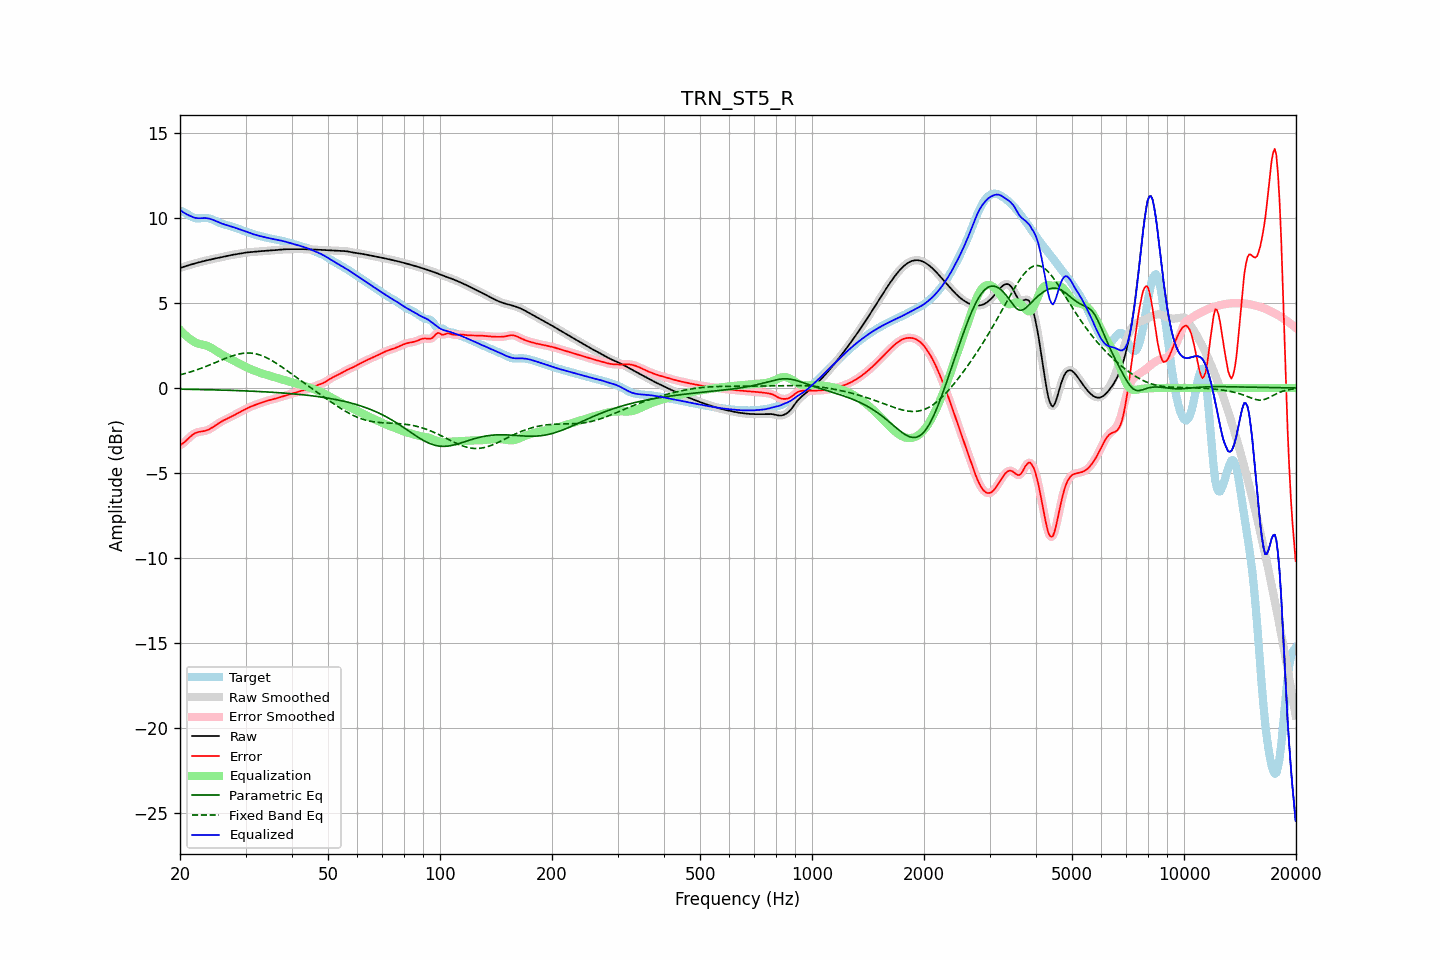

Source data for this figure (header and first rows):
frequency, raw, error, smoothed, error_smoothed, equalization, parametric_eq, fixed_band_eq, equalized_raw, equalized_smoothed, target
20.00, 7.06, -3.37, 7.06, -3.37, 3.42, -0.07, 0.77, 10.48, 10.48, 10.42
20.20, 7.09, -3.31, 7.09, -3.31, 3.32, -0.07, 0.79, 10.41, 10.41, 10.40
20.40, 7.12, -3.25, 7.12, -3.24, 3.22, -0.08, 0.82, 10.34, 10.34, 10.37
20.61, 7.15, -3.17, 7.15, -3.17, 3.13, -0.08, 0.84, 10.28, 10.28, 10.32
20.81, 7.18, -3.08, 7.18, -3.08, 3.05, -0.08, 0.87, 10.23, 10.23, 10.26
21.02, 7.21, -2.99, 7.21, -2.99, 2.97, -0.08, 0.90, 10.18, 10.18, 10.20
21.23, 7.24, -2.90, 7.24, -2.90, 2.90, -0.08, 0.93, 10.13, 10.13, 10.14
21.44, 7.27, -2.82, 7.27, -2.82, 2.83, -0.08, 0.96, 10.09, 10.09, 10.08
21.66, 7.29, -2.74, 7.29, -2.74, 2.76, -0.09, 0.99, 10.05, 10.05, 10.04
21.87, 7.32, -2.68, 7.32, -2.68, 2.70, -0.09, 1.02, 10.02, 10.02, 10.00
22.09, 7.35, -2.64, 7.35, -2.64, 2.65, -0.09, 1.05, 10.00, 10.00, 9.98
22.31, 7.37, -2.61, 7.37, -2.60, 2.62, -0.09, 1.08, 9.99, 9.99, 9.98
22.54, 7.40, -2.58, 7.40, -2.58, 2.59, -0.09, 1.12, 9.98, 9.98, 9.98
22.76, 7.42, -2.57, 7.42, -2.57, 2.57, -0.10, 1.15, 9.99, 9.99, 9.99
22.99, 7.44, -2.55, 7.44, -2.55, 2.55, -0.10, 1.19, 9.99, 9.99, 10.00
23.22, 7.47, -2.54, 7.47, -2.54, 2.53, -0.10, 1.22, 9.99, 9.99, 10.01
23.45, 7.49, -2.51, 7.49, -2.51, 2.50, -0.10, 1.26, 9.99, 9.99, 10.00
23.69, 7.51, -2.48, 7.51, -2.48, 2.47, -0.10, 1.30, 9.98, 9.98, 9.99
23.92, 7.54, -2.44, 7.54, -2.44, 2.43, -0.11, 1.34, 9.97, 9.97, 9.98
24.16, 7.56, -2.39, 7.56, -2.39, 2.38, -0.11, 1.37, 9.94, 9.94, 9.95
24.40, 7.58, -2.33, 7.58, -2.33, 2.33, -0.11, 1.41, 9.91, 9.91, 9.91
24.65, 7.60, -2.27, 7.60, -2.27, 2.27, -0.11, 1.45, 9.87, 9.87, 9.87
24.89, 7.62, -2.21, 7.62, -2.21, 2.21, -0.12, 1.49, 9.83, 9.83, 9.83
25.14, 7.64, -2.15, 7.64, -2.15, 2.15, -0.12, 1.53, 9.79, 9.79, 9.78
25.39, 7.66, -2.08, 7.66, -2.08, 2.09, -0.12, 1.57, 9.75, 9.75, 9.74
25.65, 7.68, -2.02, 7.68, -2.02, 2.03, -0.12, 1.61, 9.71, 9.71, 9.70
25.91, 7.70, -1.97, 7.70, -1.97, 1.97, -0.13, 1.65, 9.67, 9.67, 9.67
26.16, 7.72, -1.91, 7.72, -1.92, 1.92, -0.13, 1.69, 9.64, 9.64, 9.63
26.43, 7.74, -1.87, 7.74, -1.87, 1.87, -0.13, 1.73, 9.61, 9.61, 9.61
26.69, 7.76, -1.82, 7.76, -1.82, 1.82, -0.13, 1.77, 9.58, 9.58, 9.58
26.96, 7.78, -1.78, 7.78, -1.78, 1.77, -0.14, 1.80, 9.55, 9.55, 9.56
27.23, 7.80, -1.73, 7.80, -1.73, 1.73, -0.14, 1.84, 9.53, 9.53, 9.53
27.50, 7.82, -1.68, 7.82, -1.68, 1.68, -0.14, 1.87, 9.50, 9.50, 9.50
27.77, 7.84, -1.64, 7.84, -1.64, 1.63, -0.15, 1.90, 9.47, 9.47, 9.47
28.05, 7.85, -1.59, 7.85, -1.59, 1.58, -0.15, 1.93, 9.44, 9.44, 9.44
28.33, 7.87, -1.54, 7.87, -1.54, 1.53, -0.15, 1.96, 9.40, 9.40, 9.41
28.62, 7.89, -1.48, 7.89, -1.48, 1.48, -0.16, 1.98, 9.37, 9.37, 9.37
28.90, 7.90, -1.43, 7.90, -1.43, 1.43, -0.16, 2.00, 9.33, 9.33, 9.33
29.19, 7.92, -1.38, 7.92, -1.38, 1.38, -0.16, 2.02, 9.30, 9.30, 9.30
29.48, 7.94, -1.33, 7.94, -1.33, 1.33, -0.17, 2.03, 9.27, 9.27, 9.26
29.78, 7.95, -1.28, 7.95, -1.28, 1.28, -0.17, 2.05, 9.23, 9.23, 9.23
30.08, 7.96, -1.23, 7.96, -1.23, 1.23, -0.18, 2.05, 9.20, 9.20, 9.20
30.38, 7.98, -1.19, 7.98, -1.19, 1.19, -0.18, 2.06, 9.16, 9.16, 9.16
30.68, 7.98, -1.14, 7.99, -1.14, 1.14, -0.18, 2.05, 9.13, 9.13, 9.13
30.99, 7.99, -1.10, 7.99, -1.10, 1.10, -0.19, 2.05, 9.10, 9.10, 9.09
31.30, 8.00, -1.06, 8.00, -1.06, 1.06, -0.19, 2.04, 9.06, 9.06, 9.06
31.61, 8.01, -1.03, 8.01, -1.03, 1.03, -0.20, 2.03, 9.03, 9.04, 9.03
31.93, 8.02, -0.99, 8.02, -0.99, 0.99, -0.20, 2.01, 9.01, 9.01, 9.01
32.24, 8.02, -0.96, 8.02, -0.96, 0.96, -0.21, 1.99, 8.98, 8.98, 8.98
32.57, 8.03, -0.92, 8.03, -0.92, 0.92, -0.21, 1.96, 8.95, 8.96, 8.96
32.89, 8.04, -0.89, 8.04, -0.89, 0.89, -0.22, 1.93, 8.93, 8.93, 8.93
33.22, 8.05, -0.86, 8.05, -0.86, 0.86, -0.22, 1.89, 8.91, 8.91, 8.91
33.55, 8.06, -0.82, 8.06, -0.82, 0.82, -0.23, 1.86, 8.89, 8.89, 8.88
33.89, 8.07, -0.79, 8.07, -0.79, 0.79, -0.23, 1.82, 8.86, 8.86, 8.86
34.23, 8.08, -0.76, 8.08, -0.76, 0.77, -0.24, 1.77, 8.84, 8.84, 8.84
34.57, 8.08, -0.73, 8.08, -0.74, 0.74, -0.24, 1.72, 8.82, 8.82, 8.82
34.92, 8.09, -0.71, 8.09, -0.71, 0.71, -0.25, 1.67, 8.80, 8.80, 8.80
35.27, 8.09, -0.69, 8.09, -0.69, 0.69, -0.25, 1.62, 8.78, 8.78, 8.78
35.62, 8.10, -0.66, 8.10, -0.66, 0.66, -0.26, 1.56, 8.76, 8.76, 8.76
35.97, 8.11, -0.64, 8.11, -0.64, 0.63, -0.26, 1.51, 8.74, 8.74, 8.74
... 635 more rows
